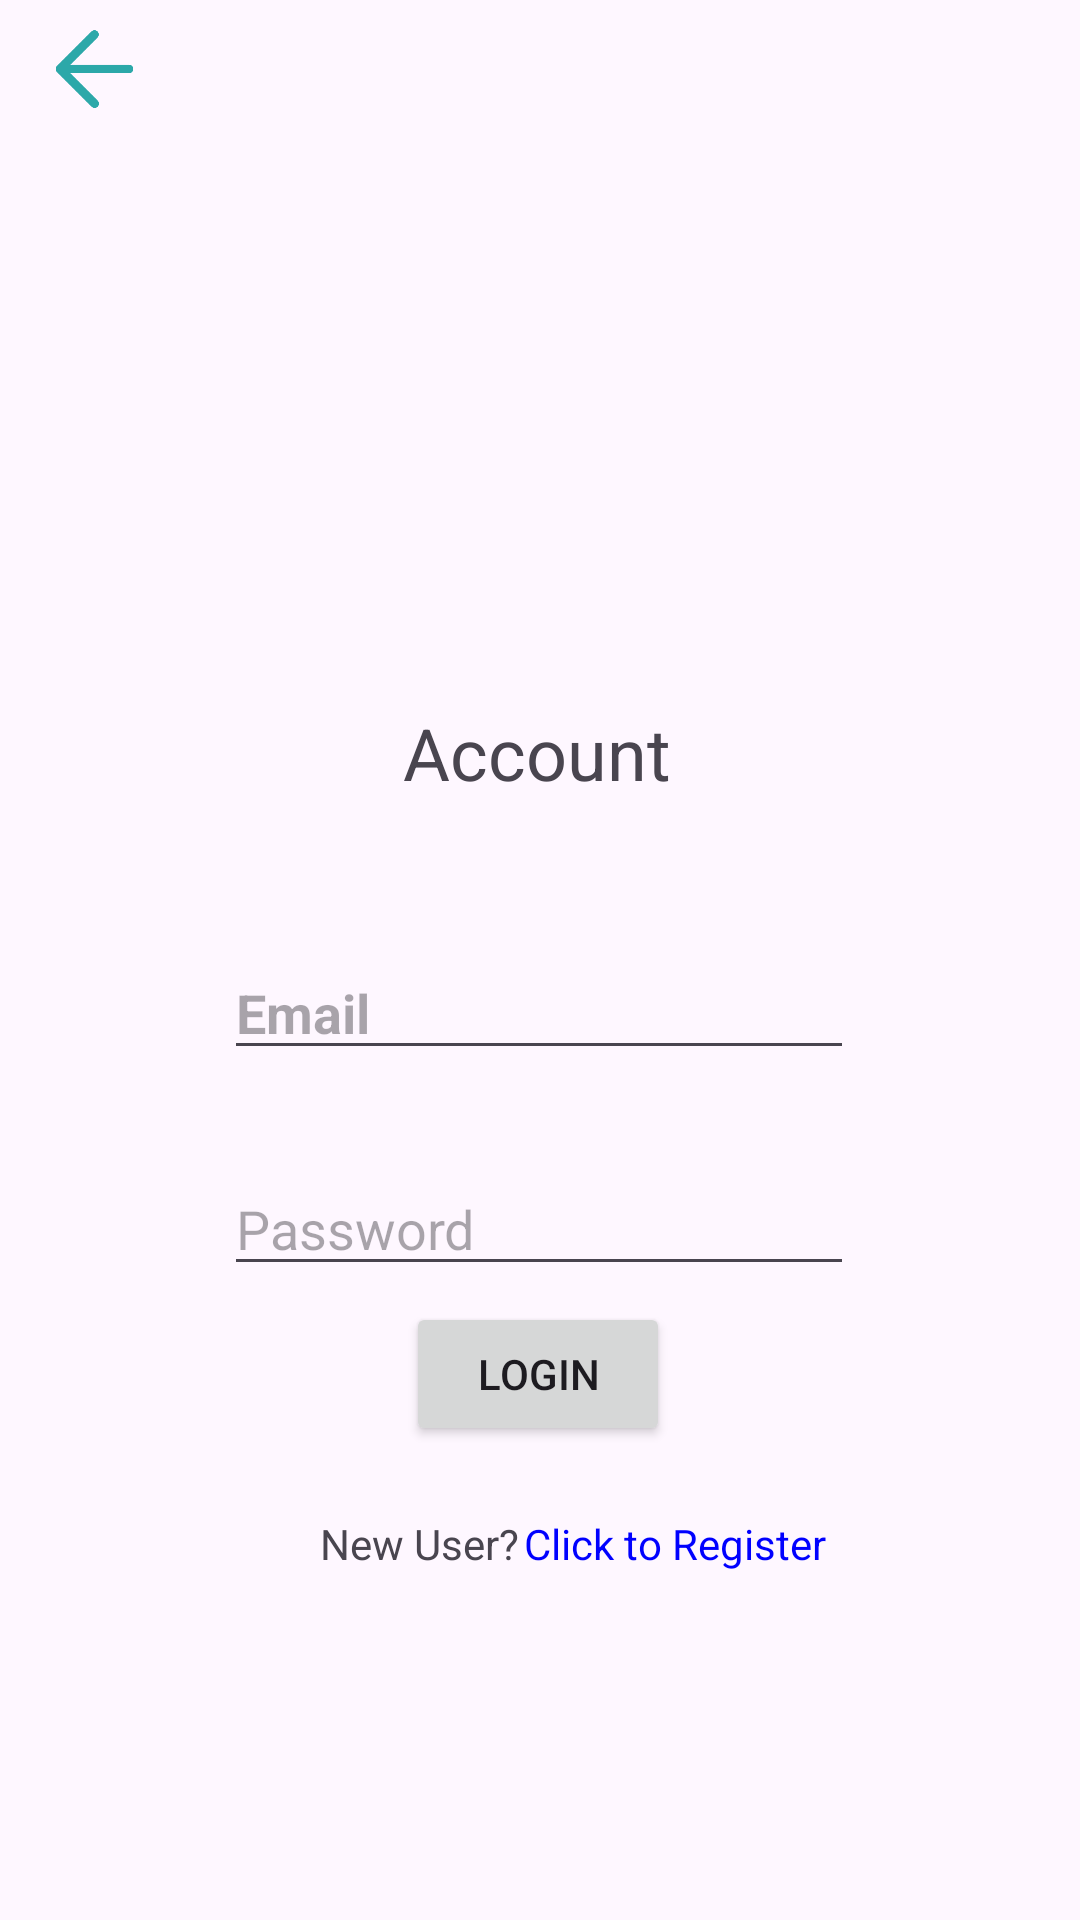

Here is an Android app screen rendered from its layout file. Give the layout XML and the strings, colors and styles it references.
<!-- AndroidManifest.xml: application theme Theme.SchoolClinicAppointment -->
<!-- res/layout/activity_login.xml -->
<?xml version="1.0" encoding="utf-8"?>
<androidx.constraintlayout.widget.ConstraintLayout xmlns:android="http://schemas.android.com/apk/res/android"
    xmlns:app="http://schemas.android.com/apk/res-auto"
    xmlns:tools="http://schemas.android.com/tools"
    android:id="@+id/main"
    android:layout_width="match_parent"
    android:layout_height="match_parent"
    tools:context=".Login">
    <EditText
        android:id="@+id/editTextTextEmailAddress"
        android:layout_width="wrap_content"
        android:layout_height="wrap_content"
        android:ems="10"
        android:textStyle="bold"
        android:inputType="textEmailAddress"
        android:hint="Email"
        app:layout_constraintBottom_toBottomOf="parent"
        app:layout_constraintEnd_toEndOf="parent"
        app:layout_constraintHorizontal_bias="0.497"
        app:layout_constraintStart_toStartOf="parent"
        app:layout_constraintTop_toTopOf="parent"
        app:layout_constraintVertical_bias="0.527" />

    <EditText
        android:id="@+id/editTextTextPassword"
        android:layout_width="wrap_content"
        android:layout_height="wrap_content"
        android:ems="10"
        android:inputType="textPassword"
        android:hint="Password"
        app:layout_constraintBottom_toBottomOf="parent"
        app:layout_constraintEnd_toEndOf="parent"
        app:layout_constraintHorizontal_bias="0.497"
        app:layout_constraintStart_toStartOf="parent"
        app:layout_constraintTop_toTopOf="parent"
        app:layout_constraintVertical_bias="0.647" />

    <Button
        android:id="@+id/login"
        android:layout_width="wrap_content"
        android:layout_height="wrap_content"
        android:text="Login"
        app:layout_constraintBottom_toBottomOf="parent"
        app:layout_constraintEnd_toEndOf="parent"
        app:layout_constraintHorizontal_bias="0.498"
        app:layout_constraintStart_toStartOf="parent"
        app:layout_constraintTop_toTopOf="parent"
        app:layout_constraintVertical_bias="0.733" />

    <TextView
        android:id="@+id/status"
        android:layout_width="wrap_content"
        android:layout_height="wrap_content"
        android:text="Account"
        android:textSize="24sp"
        app:layout_constraintBottom_toBottomOf="parent"
        app:layout_constraintEnd_toEndOf="parent"
        app:layout_constraintHorizontal_bias="0.496"
        app:layout_constraintStart_toStartOf="parent"
        app:layout_constraintTop_toTopOf="parent"
        app:layout_constraintVertical_bias="0.386" />

    <ImageView
        android:id="@+id/imageView3"
        android:layout_width="158dp"
        android:layout_height="185dp"
        app:layout_constraintBottom_toBottomOf="parent"
        app:layout_constraintEnd_toEndOf="parent"
        app:layout_constraintHorizontal_bias="0.561"
        app:layout_constraintStart_toStartOf="parent"
        app:layout_constraintTop_toTopOf="parent"
        app:layout_constraintVertical_bias="0.197"
        app:srcCompat="@drawable/user__1_" />

    <ImageView
        android:id="@+id/backButton"
        android:layout_width="63dp"
        android:layout_height="46dp"
        app:layout_constraintBottom_toBottomOf="parent"
        app:layout_constraintEnd_toEndOf="parent"
        app:layout_constraintHorizontal_bias="0.0"
        app:layout_constraintStart_toStartOf="parent"
        app:layout_constraintTop_toTopOf="parent"
        app:layout_constraintVertical_bias="0.0"
        app:srcCompat="@drawable/arrow_left" />

    <TextView
        android:id="@+id/textView"
        android:layout_width="wrap_content"
        android:layout_height="wrap_content"
        android:text="New User?"
        app:layout_constraintBottom_toBottomOf="parent"
        app:layout_constraintEnd_toEndOf="parent"
        app:layout_constraintHorizontal_bias="0.363"
        app:layout_constraintStart_toStartOf="parent"
        app:layout_constraintTop_toTopOf="parent"
        app:layout_constraintVertical_bias="0.813" />

    <TextView
        android:id="@+id/register"
        android:layout_width="wrap_content"
        android:layout_height="wrap_content"
        android:text="Click to Register"
        android:textColor="#0000FF"
        android:clickable="true"
        android:focusable="true"
        app:layout_constraintBottom_toBottomOf="parent"
        app:layout_constraintEnd_toEndOf="parent"
        app:layout_constraintHorizontal_bias="0.673"
        app:layout_constraintStart_toStartOf="parent"
        app:layout_constraintTop_toTopOf="parent"
        app:layout_constraintVertical_bias="0.813" />

</androidx.constraintlayout.widget.ConstraintLayout>
<!-- resources referenced by this layout -->
<resources>
  <!-- drawable arrow_left: png bitmap (drawable, 4269 bytes) -->
  <style name="Theme.SchoolClinicAppointment" parent="Base.Theme.SchoolClinicAppointment" />
  <style name="Base.Theme.SchoolClinicAppointment" parent="Theme.Material3.DayNight.NoActionBar">
          
          
      </style>
</resources>
